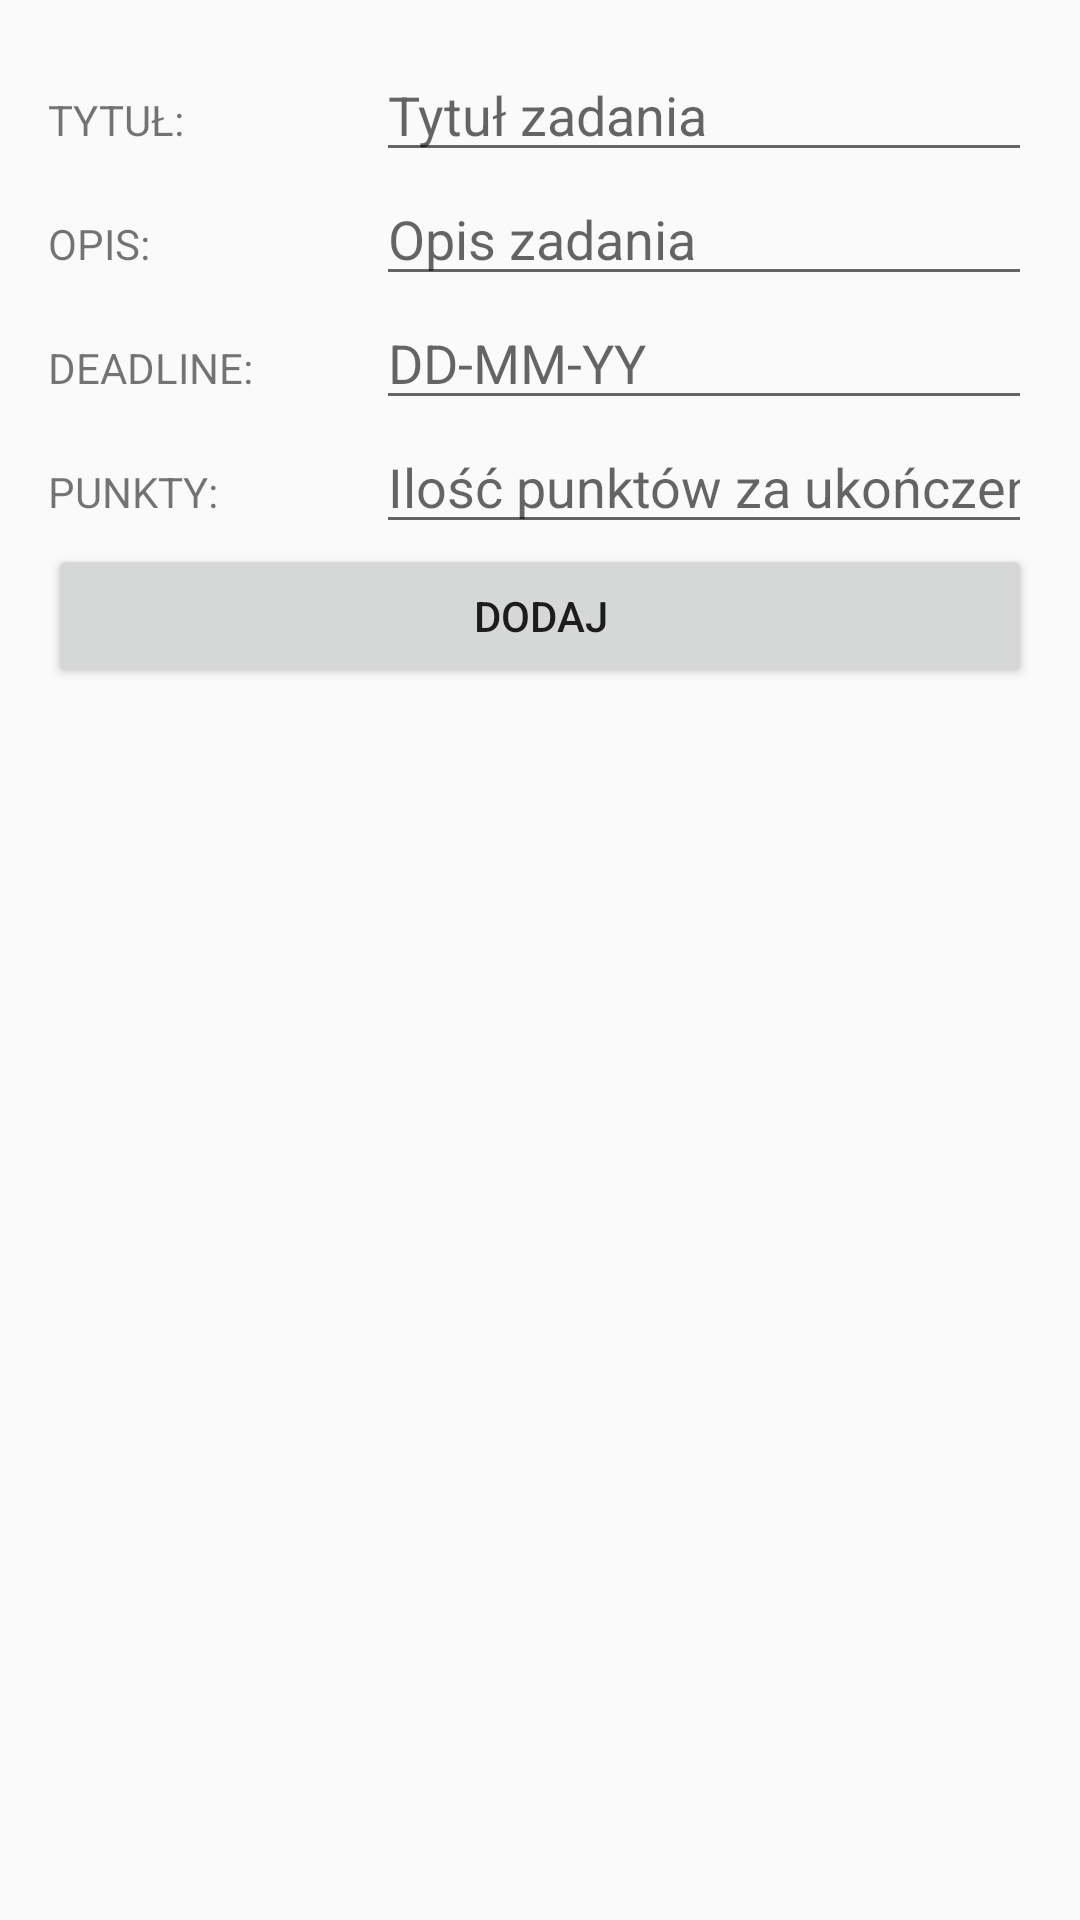

Reconstruct the res/layout file that produces this screen, plus the resources it refers to.
<!-- AndroidManifest.xml: application theme AppTheme -->
<!-- res/layout/fragment_add_task.xml -->
<?xml version="1.0" encoding="utf-8"?>
<FrameLayout xmlns:android="http://schemas.android.com/apk/res/android"
    xmlns:tools="http://schemas.android.com/tools"
    android:layout_width="match_parent"
    android:layout_height="match_parent"
    xmlns:app="http://schemas.android.com/apk/res-auto"
    tools:context=".AddTaskFragment">

    <LinearLayout
        android:layout_width="match_parent"
        android:layout_height="match_parent"
        android:layout_marginLeft="16dp"
        android:layout_marginTop="16dp"
        android:layout_marginRight="16dp"
        android:orientation="vertical">

        <LinearLayout
            android:layout_width="match_parent"
            android:layout_height="wrap_content"
            android:orientation="horizontal">

            <TextView
                android:id="@+id/addTaskTitleTV"
                android:layout_width="0dp"
                android:layout_height="wrap_content"
                android:layout_weight="1"
                android:text="@string/title" />

            <EditText
                android:id="@+id/addTaskTitle"
                android:layout_width="0dp"
                android:layout_height="wrap_content"
                android:layout_weight="2"
                android:ems="10"
                android:text=""
                android:hint="@string/enter_task_title"/>
        </LinearLayout>

        <LinearLayout
            android:layout_width="match_parent"
            android:layout_height="wrap_content"
            android:orientation="horizontal">

            <TextView
                android:id="@+id/addTaskDesciptionTV"
                android:layout_width="0dp"
                android:layout_height="wrap_content"
                android:layout_weight="1"
                android:text="@string/desc" />

            <EditText
                android:id="@+id/addTaskDesciption"
                android:layout_width="0dp"
                android:layout_height="wrap_content"
                android:layout_weight="2"
                android:ems="10"
                android:text=""
                android:hint="@string/enter_task_desc"/>
        </LinearLayout>

        <LinearLayout
            android:layout_width="match_parent"
            android:layout_height="wrap_content"
            android:orientation="horizontal">

            <TextView
                android:id="@+id/addTaskDeadlineTV"
                android:layout_width="0dp"
                android:layout_height="wrap_content"
                android:layout_weight="1"
                android:text="@string/deadline" />

            <EditText
                android:id="@+id/addTaskDeadline"
                android:layout_width="0dp"
                android:layout_height="wrap_content"
                android:layout_weight="2"
                android:ems="10"
                android:inputType="datetime"
                android:text=""
                android:hint="@string/enter_task_deadline"/>
        </LinearLayout>

        <LinearLayout
            android:layout_width="match_parent"
            android:layout_height="wrap_content"
            android:orientation="horizontal">

            <TextView
                android:id="@+id/addTaskPointsTV"
                android:layout_width="0dp"
                android:layout_height="wrap_content"
                android:layout_weight="1"
                android:text="@string/pts" />

            <EditText
                android:id="@+id/addTaskPoints"
                android:layout_width="0dp"
                android:layout_height="wrap_content"
                android:layout_weight="2"
                android:ems="10"
                android:inputType="number"
                android:text=""
                android:hint="@string/enter_task_points"/>
        </LinearLayout>

        <Button
            android:id="@+id/button2"
            android:layout_width="match_parent"
            android:layout_height="wrap_content"
            android:text="@string/add" />

    </LinearLayout>

</FrameLayout>
<!-- resources referenced by this layout -->
<resources>
  <string name="add">Dodaj</string>
  <string name="deadline">Deadline:</string>
  <string name="desc">Opis:</string>
  <string name="enter_task_deadline">DD-MM-YY</string>
  <string name="enter_task_desc">Opis zadania</string>
  <string name="enter_task_points">Ilość punktów za ukończenie</string>
  <string name="enter_task_title">Tytuł zadania</string>
  <string name="pts">Punkty:</string>
  <string name="title">Tytuł:</string>
  <style name="AppTheme" parent="Theme.AppCompat.Light.DarkActionBar">
          
          <item name="colorPrimary">@color/colorPrimary</item>
          <item name="colorPrimaryDark">@color/colorPrimaryDark</item>
          <item name="colorAccent">@color/colorAccent</item>
  
          <item name="textAllCaps">true</item>
          <item name="android:textAllCaps">true</item>
  
      </style>
  <color name="colorPrimary">#59c9a5</color>
  <color name="colorPrimaryDark">#1effbc</color>
  <color name="colorAccent">#fc440f</color>
</resources>
